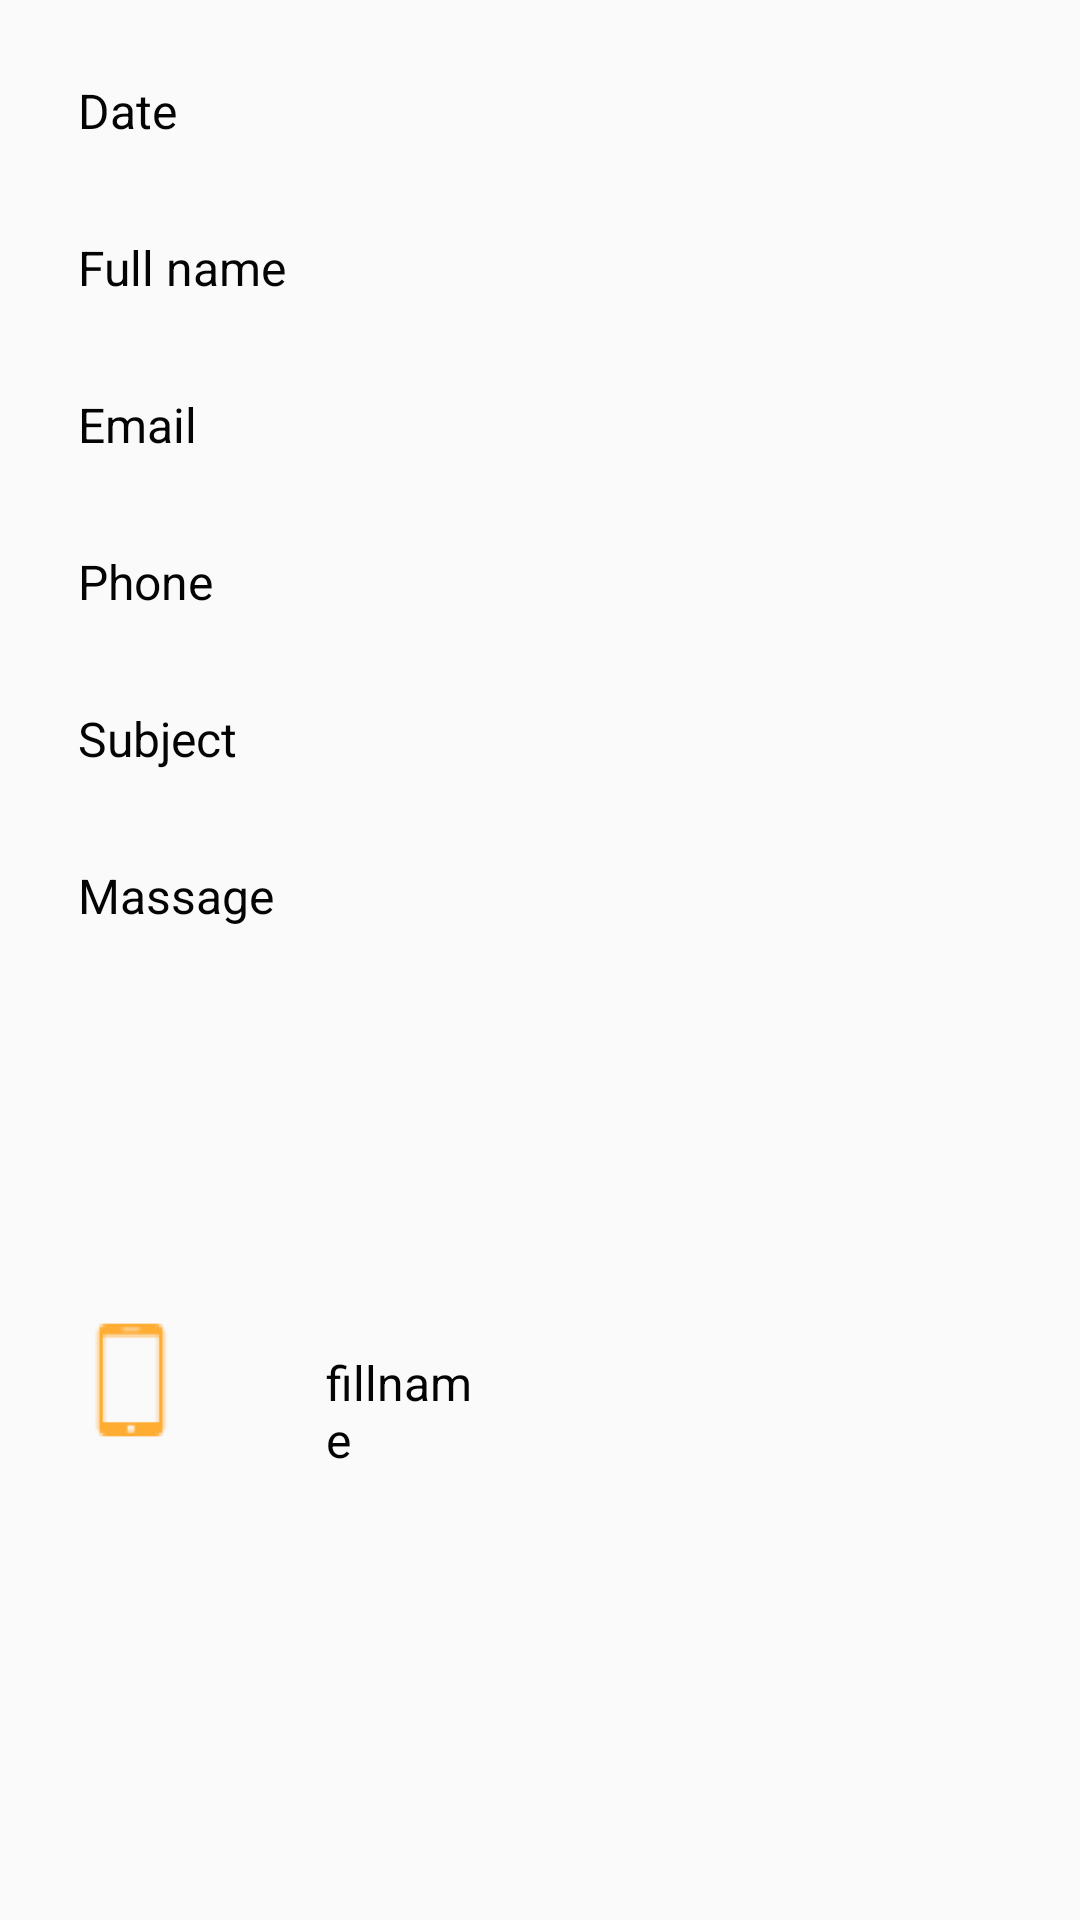

Android layout source for this screen:
<!-- AndroidManifest.xml: application theme AppTheme -->
<!-- res/layout/content_main.xml -->
<?xml version="1.0" encoding="utf-8"?>
<LinearLayout xmlns:android="http://schemas.android.com/apk/res/android"
    android:orientation="vertical"
    android:layout_width="match_parent"
    android:padding="16dp"
    android:layout_marginTop="50dp"
    android:layout_height="match_parent">
    <LinearLayout
        android:layout_width="match_parent"
        android:layout_height="0dp"
        android:padding="10dp"
        android:orientation="horizontal"
        android:layout_weight="0.5">
        <TextView
            android:layout_width="0dp"
            android:text="@string/appointment_date"
            android:textColor="@color/black"
            android:textSize="@dimen/content_main_n"
            android:layout_height="wrap_content"
            android:layout_weight="1"
            />

        <TextView
            android:id="@+id/appointmentDate"
            android:layout_width="0dp"
            android:textSize="@dimen/content_main_n"
            android:textColor="@color/black"
            android:layout_weight="1.5"
            android:layout_height="wrap_content"
            />

    </LinearLayout>
    <LinearLayout
        android:layout_width="match_parent"
        android:layout_height="0dp"
        android:padding="10dp"
        android:layout_weight="0.5">
        <TextView
            android:layout_width="0dp"
            android:layout_weight="1"
            android:text="@string/full_name"
            android:textColor="@color/black"
            android:textSize="@dimen/content_main_n"
            android:layout_height="wrap_content"
            />

        <TextView
            android:id="@+id/fullnameText"
            android:layout_width="0dp"
            android:textColor="@color/black"
            android:layout_weight="1.5"
            android:textSize="@dimen/content_main_n"
            android:layout_height="wrap_content"
            />
    </LinearLayout>

    <LinearLayout
        android:layout_width="match_parent"
        android:layout_height="0dp"
        android:padding="10dp"
        android:orientation="horizontal"
        android:layout_weight="0.5">
        <TextView
            android:layout_width="0dp"
            android:textSize="@dimen/content_main_n"
            android:layout_weight="1"
            android:textColor="@color/black"
            android:text="@string/email"
            android:layout_height="wrap_content" />
        <TextView
            android:id="@+id/emailText"
            android:layout_width="0dp"
            android:textColor="@color/black"
            android:layout_weight="1.5"
            android:textSize="@dimen/content_main_n"
            android:layout_height="wrap_content" />
    </LinearLayout>

    <LinearLayout
        android:layout_width="match_parent"
        android:layout_height="0dp"
        android:padding="10dp"
        android:orientation="horizontal"
        android:layout_weight="0.5">
        <TextView
            android:text="@string/phone"
            android:layout_weight="1"
            android:textSize="@dimen/content_main_n"
            android:textColor="@color/black"
            android:layout_width="0dp"
            android:layout_height="wrap_content" />
        <TextView
            android:id="@+id/phoneText"
            android:layout_weight="1.5"
            android:textSize="@dimen/content_main_n"
            android:textColor="@color/black"
            android:layout_width="0dp"
            android:layout_height="wrap_content" />
    </LinearLayout>

    <LinearLayout
        android:layout_width="match_parent"
        android:layout_height="0dp"
        android:padding="10dp"
        android:orientation="horizontal"
        android:layout_weight="0.5">
        <TextView
            android:text="@string/sub"
            android:layout_weight="1"
            android:layout_width="0dp"
            android:textColor="@color/black"
            android:textSize="@dimen/content_main_n"
            android:layout_height="wrap_content" />
        <TextView
            android:id="@+id/subText"
            android:layout_weight="1.5"
            android:textSize="@dimen/content_main_n"
            android:layout_width="0dp"
            android:textColor="@color/black"
            android:layout_height="wrap_content" />
    </LinearLayout>

    <LinearLayout
        android:layout_width="match_parent"
        android:layout_height="0dp"
        android:orientation="horizontal"
        android:padding="10dp"
        android:layout_weight="1.5">
        <TextView
            android:text="@string/msg"
            android:textSize="@dimen/content_main_n"
            android:layout_weight="1"
            android:textColor="@color/black"
            android:layout_width="0dp"
            android:layout_height="wrap_content" />

        <ScrollView
            android:layout_width="0dp"
            android:layout_height="match_parent"
            android:layout_weight="1.5">

            <TextView
                android:id="@+id/msgText"
                android:textSize="@dimen/content_main_n"
                android:textColor="@color/black"
                android:layout_width="wrap_content"
                android:layout_height="wrap_content" />

        </ScrollView>


    </LinearLayout>

    <LinearLayout
        android:layout_width="match_parent"
        android:layout_height="0dp"
        android:layout_weight=".8"
        android:orientation="horizontal">

        <RelativeLayout
            android:layout_width="0dp"
            android:layout_height="match_parent"
            android:layout_weight="1">
            <ImageView
                android:layout_width="50dp"
                android:layout_height="50dp"
                android:layout_marginRight="20dp"
                android:layout_marginEnd="20dp"
                android:src="@drawable/mobile_icon"
                android:layout_alignParentEnd="true"
                android:layout_alignParentRight="true" />
        </RelativeLayout>

        <RelativeLayout
            android:layout_width="0dp"
            android:layout_height="match_parent"
            android:layout_weight="1">
            <TextView
                android:id="@+id/filename"
                android:layout_width="wrap_content"
                android:text="fillname"
                android:layout_marginLeft="20dp"
                android:textColor="@color/black"
                android:layout_marginStart="20dp"
                android:textSize="@dimen/content_main_n"
                android:layout_marginTop="15dp"
                android:layout_alignParentLeft="true"
                android:layout_alignParentStart="true"
                android:layout_height="wrap_content" />
        </RelativeLayout>
        <RelativeLayout
            android:layout_width="0dp"
            android:layout_height="match_parent"
            android:layout_weight="2.5">

            <ImageView
                android:layout_width="wrap_content"
                android:layout_height="wrap_content"
                android:background="@drawable/blankfile"
                android:id="@+id/file_upload_id"
                android:layout_marginRight="40dp"
                android:layout_marginEnd="40dp"
                android:layout_marginLeft="60dp"
                android:layout_marginStart="60dp"
                />
        </RelativeLayout>

    </LinearLayout>
    <RelativeLayout
        android:layout_width="match_parent"
        android:layout_height="0dp"
        android:padding="10dp"
        android:layout_weight="1">

    </RelativeLayout>


</LinearLayout>
<!-- resources referenced by this layout -->
<resources>
  <color name="black">#040404</color>
  <dimen name="content_main_n">16sp</dimen>
  <!-- drawable mobile_icon: png bitmap (drawable-hdpi, 401 bytes) -->
  <string name="appointment_date">Date</string>
  <string name="email">Email</string>
  <string name="full_name">Full name</string>
  <string name="msg">Massage</string>
  <string name="phone">Phone</string>
  <string name="sub">Subject</string>
  <style name="AppTheme" parent="Theme.AppCompat.DayNight.NoActionBar">
          
          <item name="colorPrimary">@color/colorPrimary</item>
          <item name="colorPrimaryDark">@color/colorPrimaryDark</item>
          <item name="colorAccent">@color/colorAccent</item>
      </style>
  <color name="colorPrimary">#ffff</color>
  <color name="colorPrimaryDark">#000000</color>
  <color name="colorAccent">#4DD0E1</color>
</resources>
